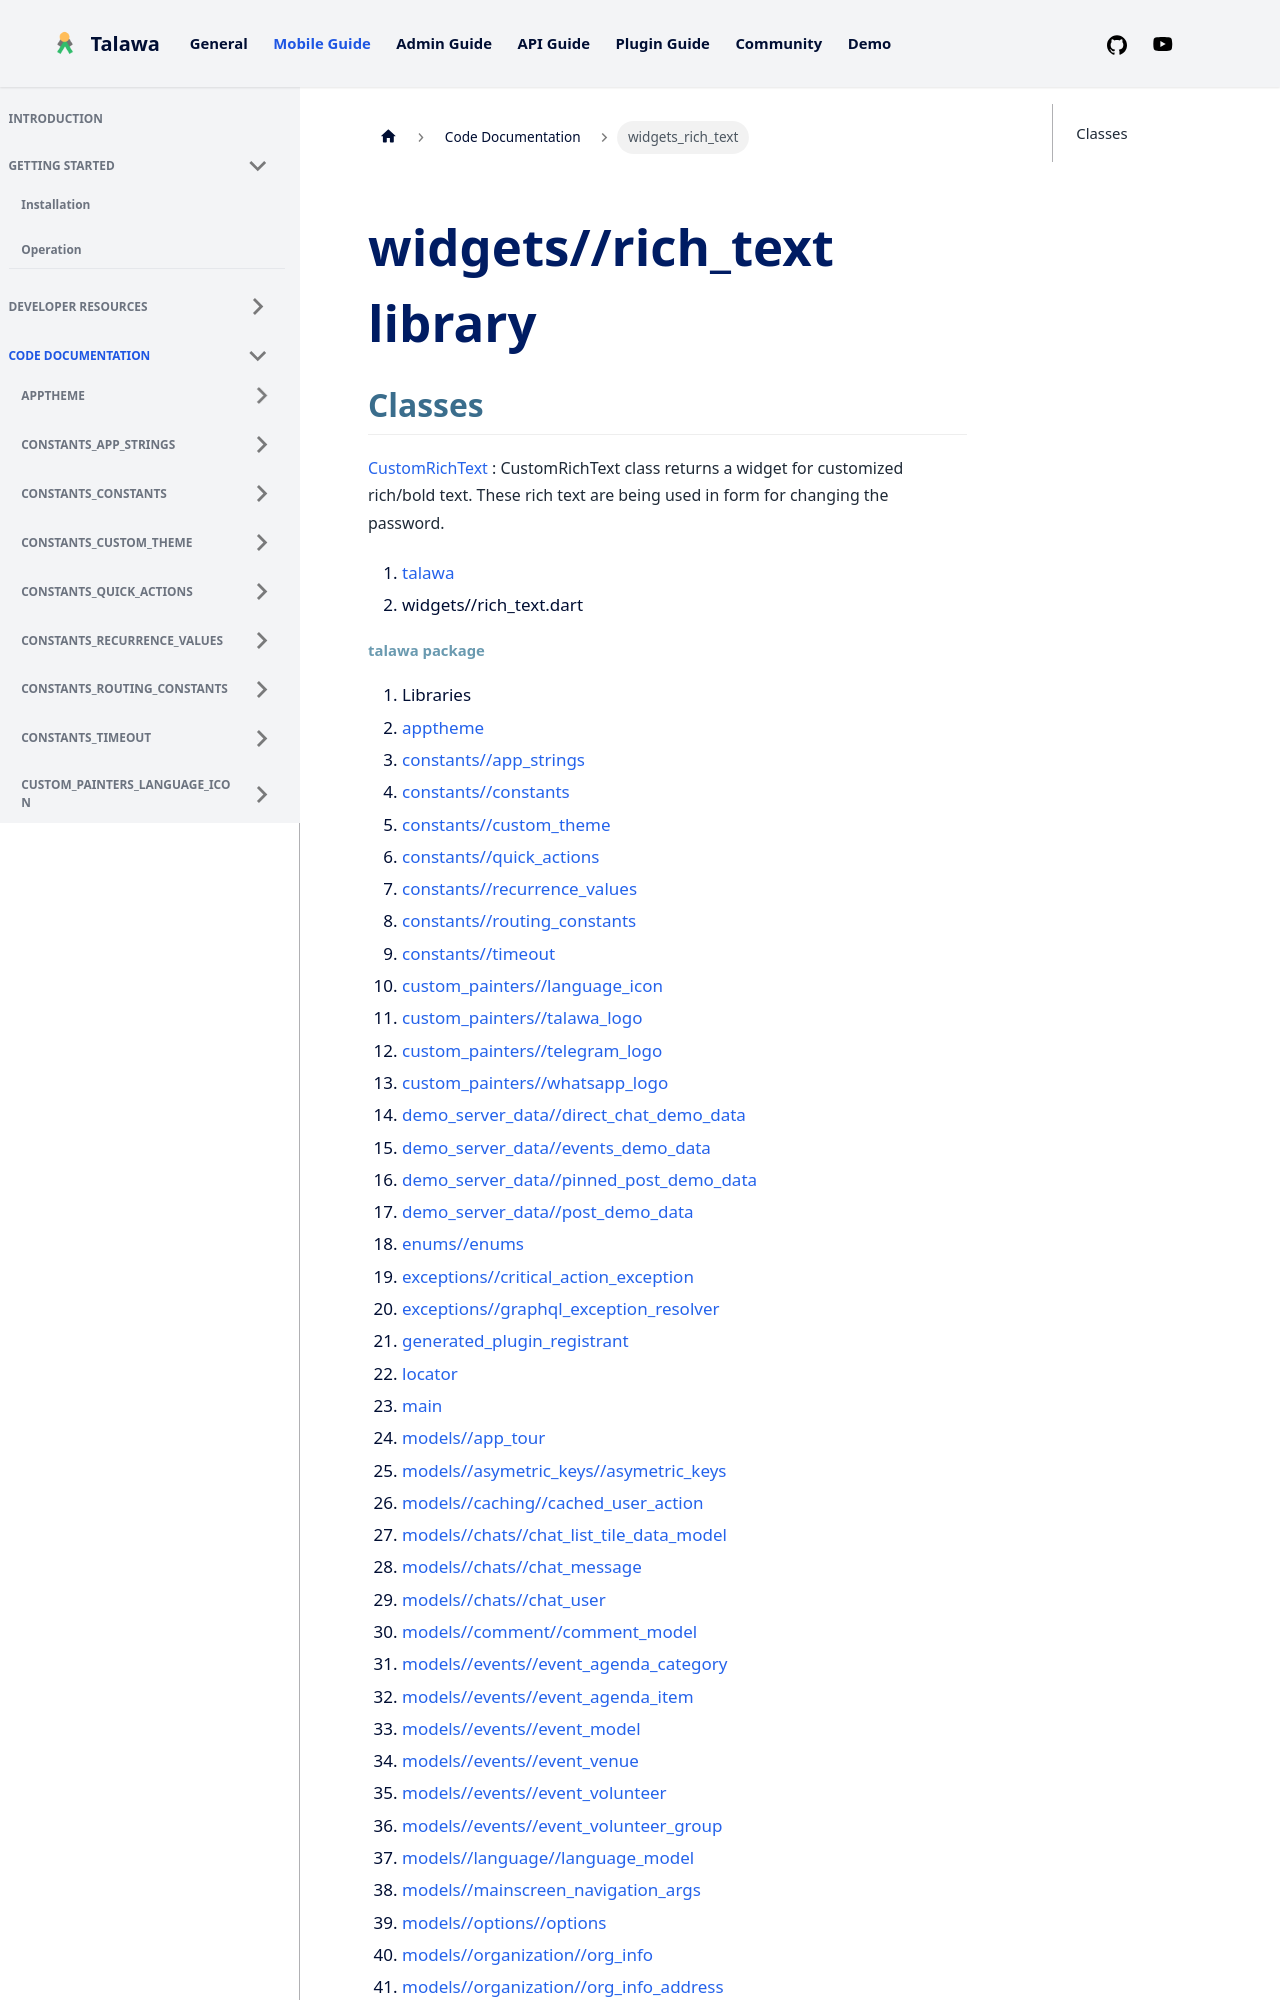

repository: PalisadoesFoundation/talawa · page: docs/auto-docs/widgets_rich_text/index.html · generator: docusaurus

---
title: "widgets_rich_text"
---


<div>

# widgets//rich_text library

</div>


## Classes

[CustomRichText](../widgets_rich_text/CustomRichText-class.md)
:   CustomRichText class returns a widget for customized rich/bold text.
    These rich text are being used in form for changing the password.







1.  [talawa](../index.md)
2.  widgets//rich_text.dart
